Image classification data set "Cana_de_azucar" (ErikaGM19/trabajo_de_grado on GitHub). Class labels (10): carbon smut, hoja amarilla, mancha anillo, mancha parda, mosaic, muermo rojo, roya, sanas, secas, tizon bacteriano.

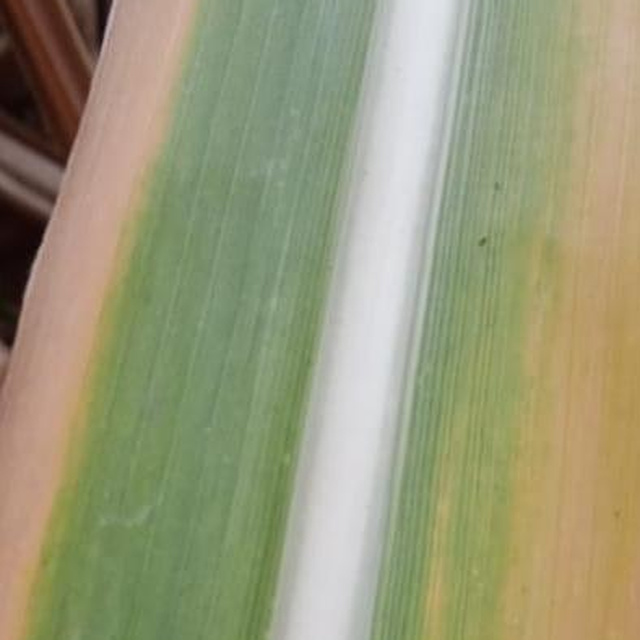
Label: hoja amarilla

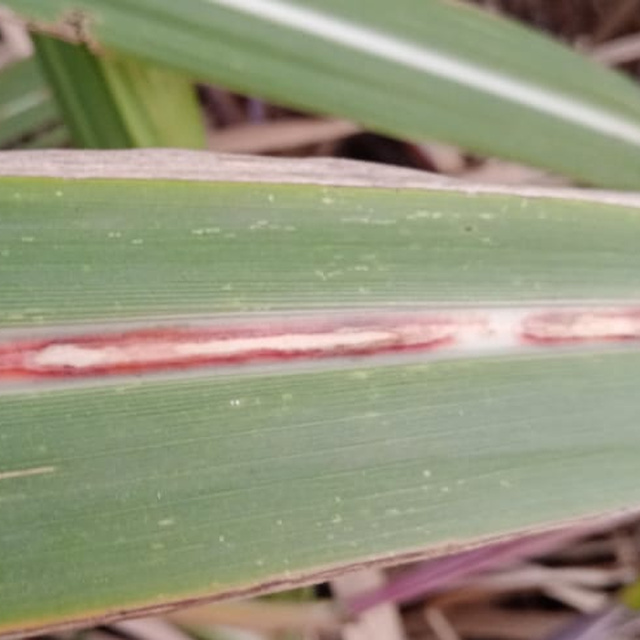
Label: muermo rojo

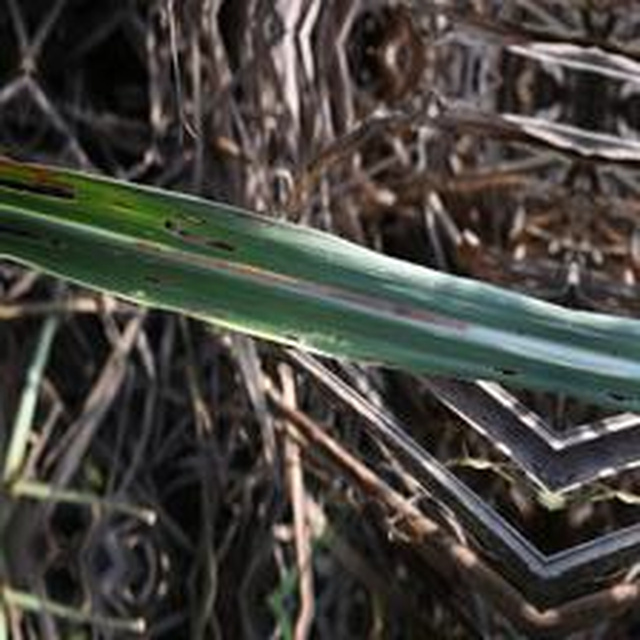
Label: mancha anillo

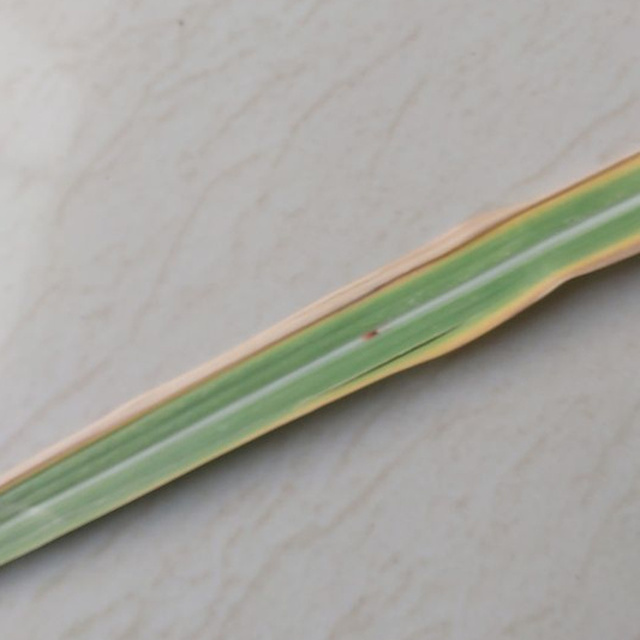
Label: mancha parda

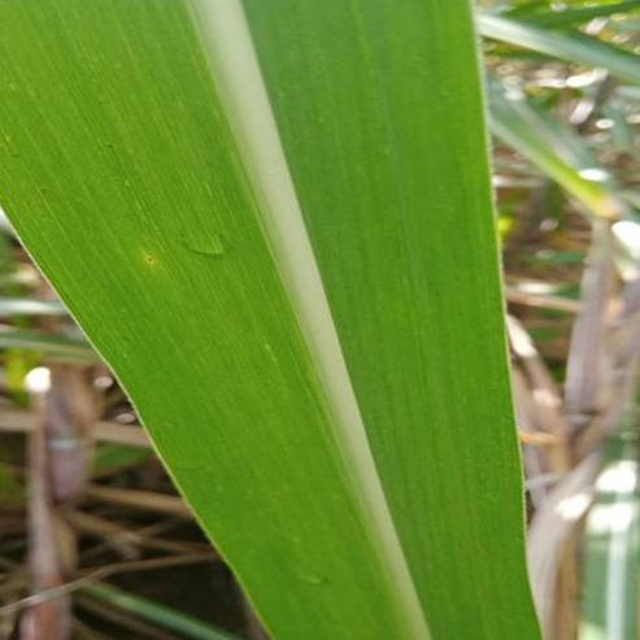
Label: sanas

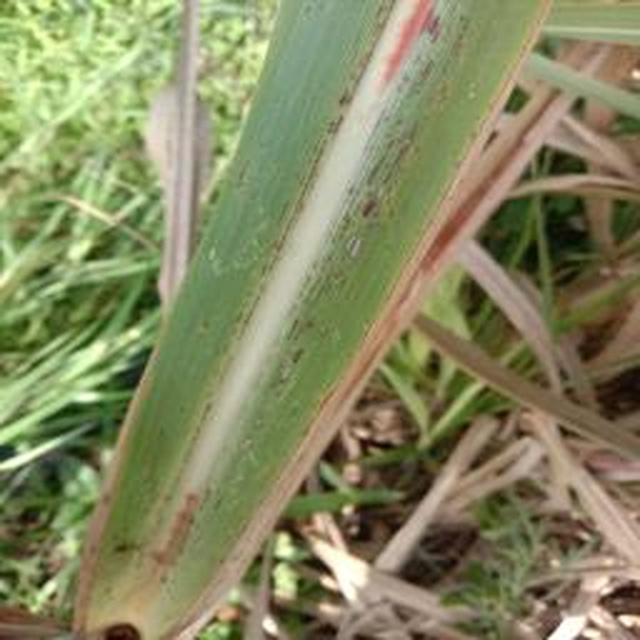
Label: roya
